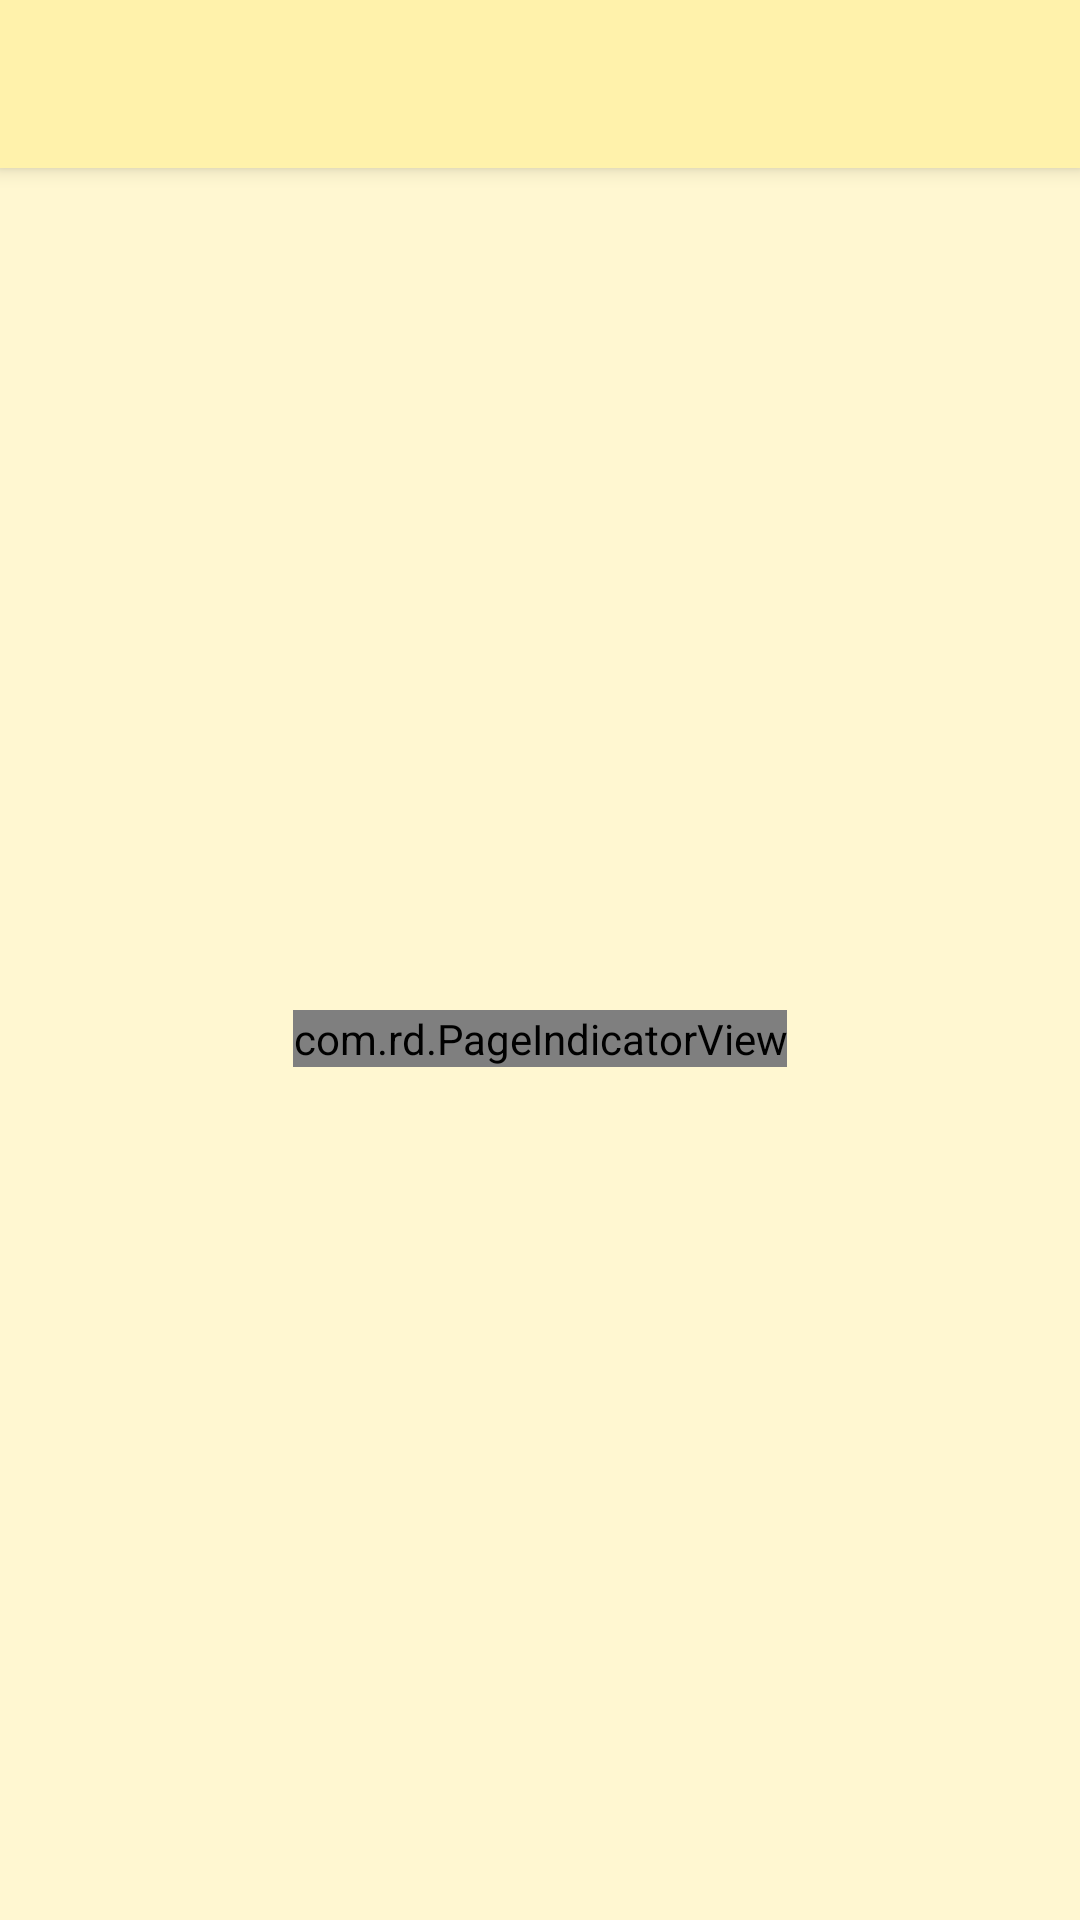

Layout XML and referenced resources for this Android screen:
<!-- AndroidManifest.xml: application theme AppTheme -->
<!-- res/layout/activity_note.xml -->
<?xml version="1.0" encoding="utf-8"?>
<androidx.constraintlayout.widget.ConstraintLayout xmlns:android="http://schemas.android.com/apk/res/android"
    xmlns:app="http://schemas.android.com/apk/res-auto"
    android:orientation="vertical"
    android:layout_width="match_parent"
    android:layout_height="match_parent"
    android:background="?attr/colorPrimary">

    <androidx.appcompat.widget.Toolbar
        android:id="@+id/toolbar_note"
        android:layout_width="match_parent"
        android:layout_height="?attr/actionBarSize"
        android:elevation="4dp"
        android:background="?attr/colorPrimaryDark"
        app:titleTextColor="#FF000000"
        android:theme="@style/ThemeOverlay.AppCompat.ActionBar"
        app:popupTheme="@style/ThemeOverlay.AppCompat.Light"
        app:layout_constraintTop_toTopOf="parent" />


    <androidx.viewpager2.widget.ViewPager2
        android:id="@+id/view_pager"
        android:layout_width="match_parent"
        android:layout_height="300dp"
        app:layout_constraintTop_toBottomOf="@id/toolbar_note"
        app:layout_constraintBottom_toTopOf="@id/edit_text"
        android:descendantFocusability="blocksDescendants"/>

    <com.rd.PageIndicatorView
        android:id="@+id/page_indicator"
        android:layout_width="wrap_content"
        android:layout_height="wrap_content"
        app:layout_constraintTop_toBottomOf="@id/view_pager"
        app:layout_constraintBottom_toTopOf="@id/edit_text"
        app:layout_constraintLeft_toLeftOf="parent"
        app:layout_constraintRight_toRightOf="parent"
        android:layout_marginBottom="20dp"/>

    <EditText
        android:id="@+id/edit_text"
        android:layout_width="match_parent"
        android:layout_height="0dp"
        app:layout_constraintVertical_weight="1"
        android:layout_marginLeft="10dp"
        android:layout_marginRight="10dp"
        app:layout_constraintTop_toBottomOf="@id/view_pager"
        app:layout_constraintBottom_toBottomOf="parent"
        android:background="@null"
        android:gravity="top" />

</androidx.constraintlayout.widget.ConstraintLayout>
<!-- resources referenced by this layout -->
<resources>
  <style name="AppTheme" parent="Theme.AppCompat.Light.NoActionBar">
          
          <item name="colorPrimary">#fff7d1</item>
          <item name="colorPrimaryDark">#fff2ab</item>
          <item name="colorAccent">@color/colorAccent</item>
  
          <item name="android:statusBarColor">#ff000000</item>
      </style>
  <!-- not gathered from this repository: default colours our renderer supplied (Android Studio template values) -->
  <color name="colorAccent">#FF03DAC5</color>
</resources>
